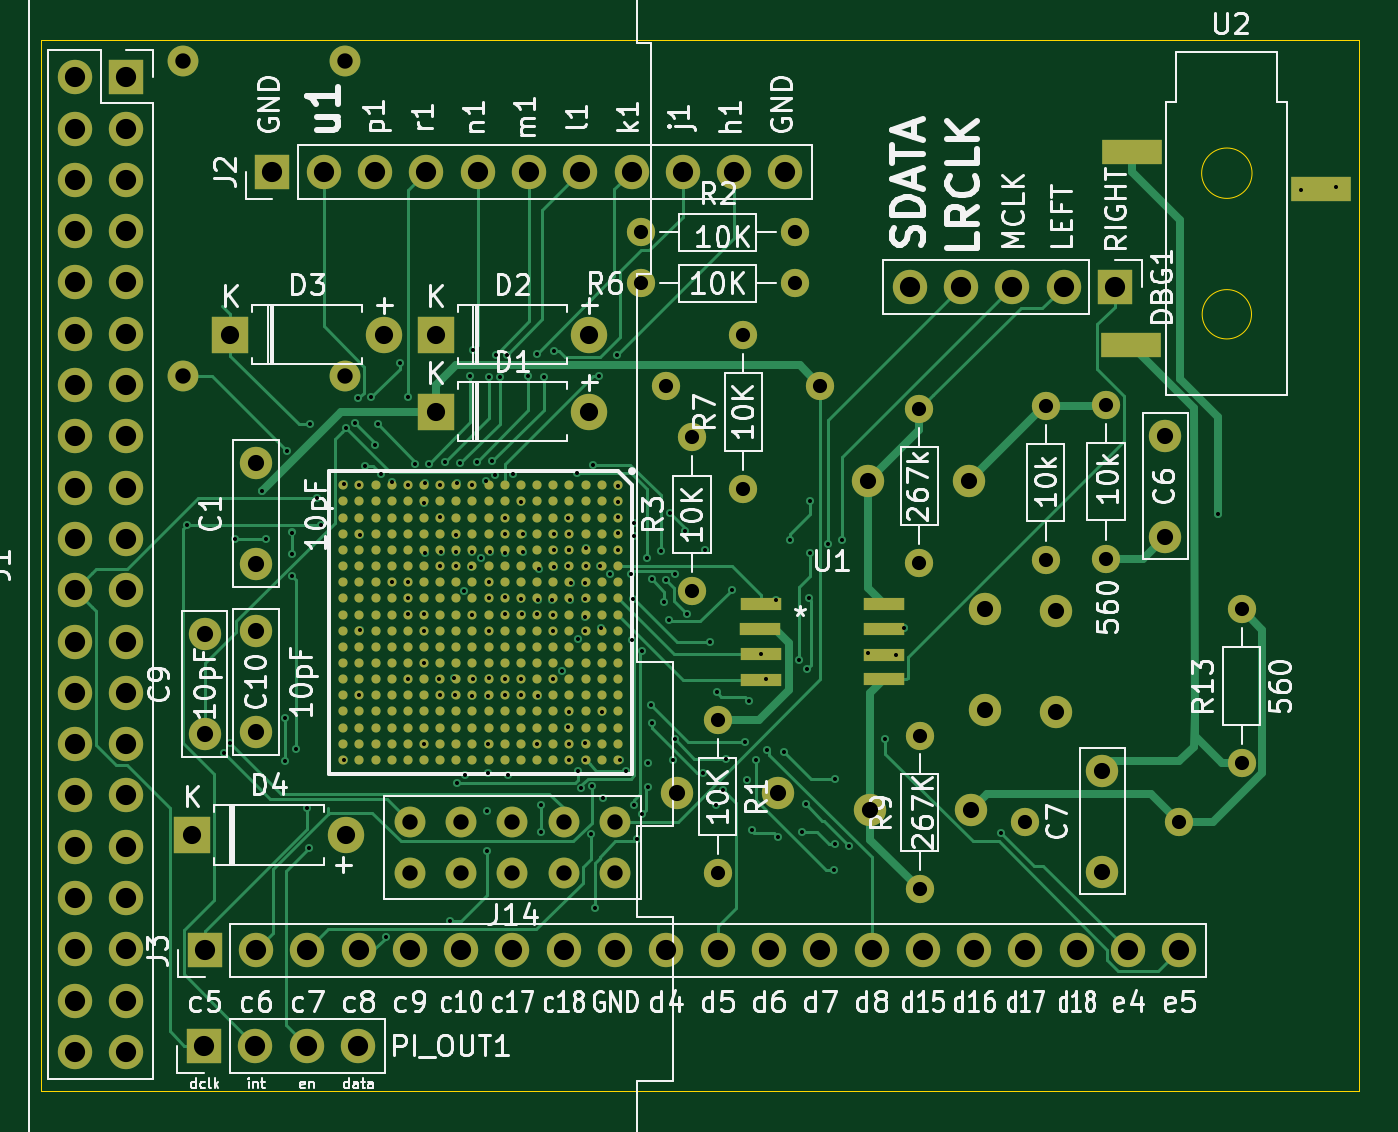
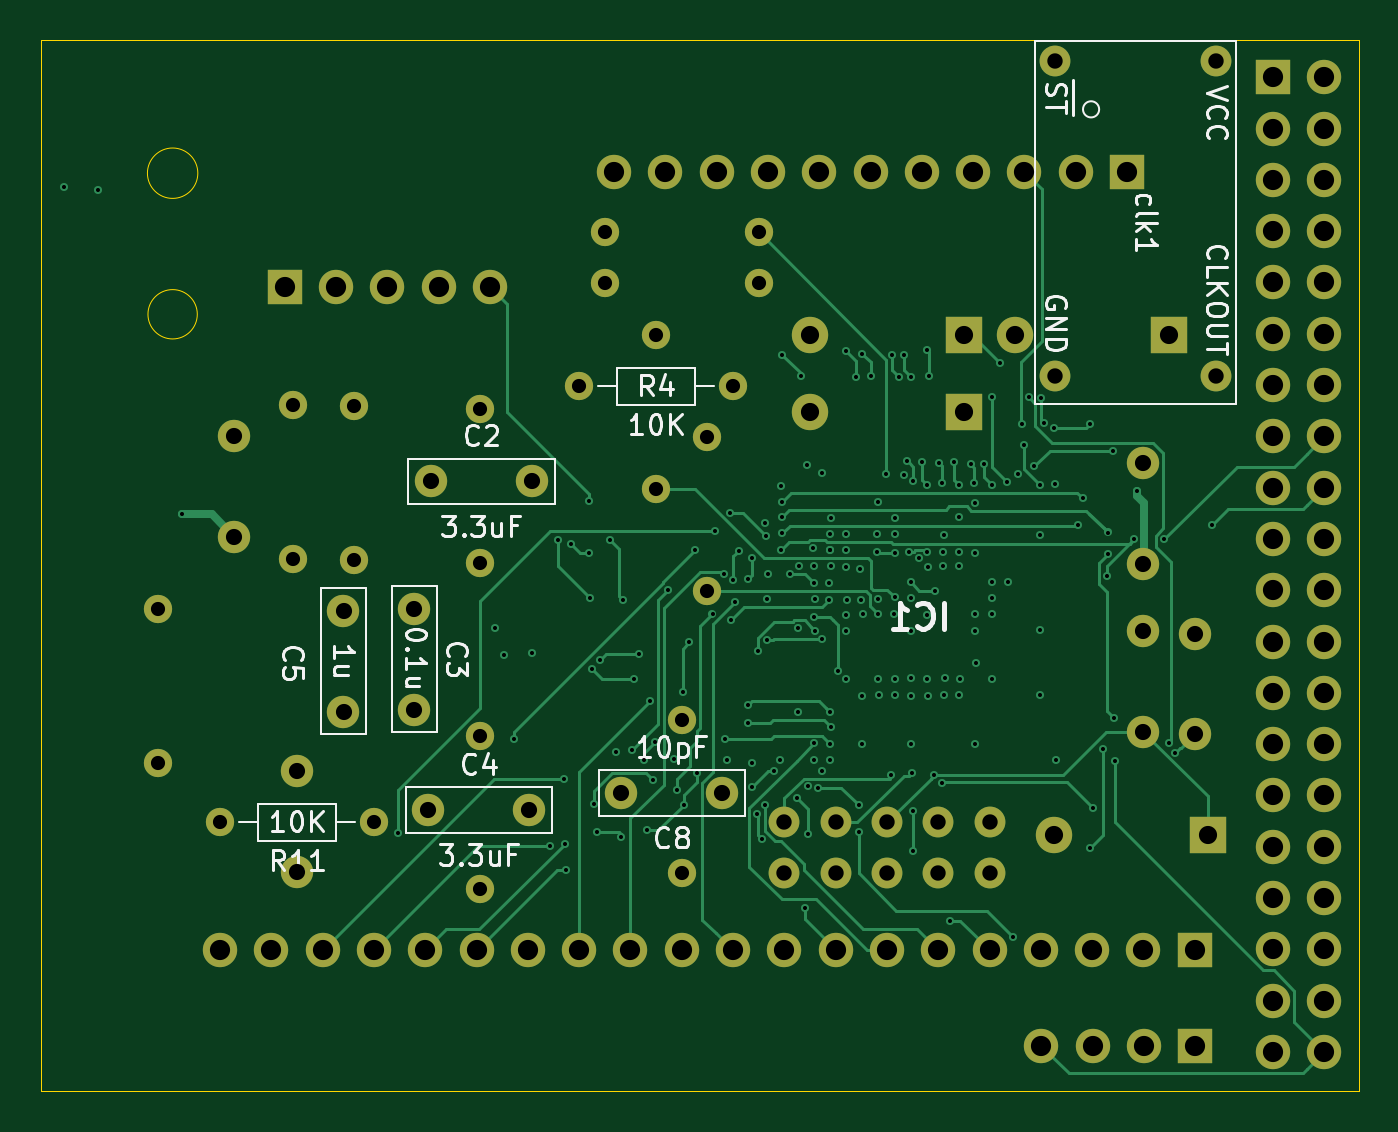
Circuit board: 13 layer files. Board 65.3 x 52.1 mm.
- bottom_copper: Audio_Dac_I2S-B_Cu.gbr (33218 bytes)
- bottom_mask: Audio_Dac_I2S-B_Mask.gbr (5129 bytes)
- paste: Audio_Dac_I2S-B_Paste.gbr (479 bytes)
- bottom_silk: Audio_Dac_I2S-B_SilkS.gbr (19630 bytes)
- outline: Audio_Dac_I2S-Edge_Cuts.gbr (857 bytes)
- top_copper: Audio_Dac_I2S-F_Cu.gbr (54462 bytes)
- top_mask: Audio_Dac_I2S-F_Mask.gbr (13646 bytes)
- paste: Audio_Dac_I2S-F_Paste.gbr (8996 bytes)
- top_silk: Audio_Dac_I2S-F_SilkS.gbr (72560 bytes)
- inner_copper: Audio_Dac_I2S-In1_Cu.gbr (297652 bytes)
- inner_copper: Audio_Dac_I2S-In2_Cu.gbr (295145 bytes)
- drill: Audio_Dac_I2S-NPTH.drl (303 bytes)
- drill: Audio_Dac_I2S-PTH.drl (6043 bytes)

=== bottom_copper: Audio_Dac_I2S-B_Cu.gbr (33218 bytes, source omitted) ===
=== bottom_mask: Audio_Dac_I2S-B_Mask.gbr ===
%TF.GenerationSoftware,KiCad,Pcbnew,5.1.5+dfsg1-2build2*%
%TF.CreationDate,2021-11-19T00:53:45-06:00*%
%TF.ProjectId,Audio_Dac_I2S,41756469-6f5f-4446-9163-5f4932532e6b,rev?*%
%TF.SameCoordinates,Original*%
%TF.FileFunction,Soldermask,Bot*%
%TF.FilePolarity,Negative*%
%FSLAX46Y46*%
G04 Gerber Fmt 4.6, Leading zero omitted, Abs format (unit mm)*
G04 Created by KiCad (PCBNEW 5.1.5+dfsg1-2build2) date 2021-11-19 00:53:45*
%MOMM*%
%LPD*%
G04 APERTURE LIST*
%ADD10O,1.700000X1.700000*%
%ADD11R,1.700000X1.700000*%
%ADD12O,1.400000X1.400000*%
%ADD13C,1.400000*%
%ADD14C,1.524000*%
%ADD15O,1.800000X1.800000*%
%ADD16R,1.800000X1.800000*%
%ADD17C,1.600000*%
G04 APERTURE END LIST*
D10*
%TO.C,PI_OUT1*%
X195554600Y-92349320D03*
X193014600Y-92349320D03*
X190474600Y-92349320D03*
D11*
X187934600Y-92349320D03*
%TD*%
D10*
%TO.C,J2*%
X216715340Y-49072800D03*
X214175340Y-49072800D03*
X211635340Y-49072800D03*
X209095340Y-49072800D03*
X206555340Y-49072800D03*
X204015340Y-49072800D03*
X201475340Y-49072800D03*
X198935340Y-49072800D03*
X196395340Y-49072800D03*
X193855340Y-49072800D03*
D11*
X191315340Y-49072800D03*
%TD*%
D10*
%TO.C,DBG1*%
X222862140Y-54772560D03*
X225402140Y-54772560D03*
X227942140Y-54772560D03*
X230482140Y-54772560D03*
D11*
X233022140Y-54772560D03*
%TD*%
D12*
%TO.C,R13*%
X239306000Y-70739000D03*
D13*
X239306000Y-78359000D03*
%TD*%
D12*
%TO.C,10k*%
X232590000Y-60610000D03*
D13*
X232590000Y-68230000D03*
%TD*%
D12*
%TO.C,R11*%
X236220000Y-81280000D03*
D13*
X228600000Y-81280000D03*
%TD*%
D12*
%TO.C,10k*%
X229600000Y-68280000D03*
D13*
X229600000Y-60660000D03*
%TD*%
D12*
%TO.C,R9*%
X223370000Y-76990000D03*
D13*
X223370000Y-84610000D03*
%TD*%
D12*
%TO.C,267k*%
X223340000Y-60840000D03*
D13*
X223340000Y-68460000D03*
%TD*%
D12*
%TO.C,R7*%
X214630000Y-57150000D03*
D13*
X214630000Y-64770000D03*
%TD*%
D12*
%TO.C,R6*%
X217170000Y-54610000D03*
D13*
X209550000Y-54610000D03*
%TD*%
D12*
%TO.C,R4*%
X210820000Y-59690000D03*
D13*
X218440000Y-59690000D03*
%TD*%
D12*
%TO.C,R3*%
X212090000Y-62230000D03*
D13*
X212090000Y-69850000D03*
%TD*%
D12*
%TO.C,R2*%
X217170000Y-52070000D03*
D13*
X209550000Y-52070000D03*
%TD*%
D12*
%TO.C,R1*%
X213360000Y-83820000D03*
D13*
X213360000Y-76200000D03*
%TD*%
D14*
%TO.C,J14*%
X198120000Y-83820000D03*
X198120000Y-81280000D03*
X200660000Y-83820000D03*
X200660000Y-81280000D03*
X203200000Y-83820000D03*
X203200000Y-81280000D03*
X205740000Y-83820000D03*
X205740000Y-81280000D03*
X208280000Y-83820000D03*
X208280000Y-81280000D03*
%TD*%
D10*
%TO.C,J3*%
X236220000Y-87630000D03*
X233680000Y-87630000D03*
X231140000Y-87630000D03*
X228600000Y-87630000D03*
X226060000Y-87630000D03*
X223520000Y-87630000D03*
X220980000Y-87630000D03*
X218440000Y-87630000D03*
X215900000Y-87630000D03*
X213360000Y-87630000D03*
X210820000Y-87630000D03*
X208280000Y-87630000D03*
X205740000Y-87630000D03*
X203200000Y-87630000D03*
X200660000Y-87630000D03*
X198120000Y-87630000D03*
X195580000Y-87630000D03*
X193040000Y-87630000D03*
X190500000Y-87630000D03*
D11*
X187960000Y-87630000D03*
%TD*%
D10*
%TO.C,J1*%
X181540000Y-92660000D03*
X184080000Y-92660000D03*
X181540000Y-74880000D03*
X184080000Y-74880000D03*
X181540000Y-69800000D03*
X184080000Y-69800000D03*
X181540000Y-79960000D03*
X184080000Y-79960000D03*
X181540000Y-52020000D03*
X184080000Y-52020000D03*
X181540000Y-82500000D03*
X184080000Y-82500000D03*
X181540000Y-64720000D03*
X184080000Y-64720000D03*
X181540000Y-87580000D03*
X184080000Y-87580000D03*
X181540000Y-85040000D03*
X184080000Y-85040000D03*
X181540000Y-90120000D03*
X184080000Y-90120000D03*
X181540000Y-67260000D03*
X184080000Y-67260000D03*
X181540000Y-54560000D03*
X184080000Y-54560000D03*
X181540000Y-59640000D03*
X184080000Y-59640000D03*
X181540000Y-77420000D03*
X184080000Y-77420000D03*
X181540000Y-57100000D03*
X184080000Y-57100000D03*
X181540000Y-72340000D03*
X184080000Y-72340000D03*
D11*
X184080000Y-44400000D03*
D10*
X181540000Y-44400000D03*
X184080000Y-49480000D03*
X181540000Y-46940000D03*
X181540000Y-62180000D03*
X184080000Y-62180000D03*
X184080000Y-46940000D03*
X181540000Y-49480000D03*
%TD*%
D15*
%TO.C,D4*%
X194945000Y-81915000D03*
D16*
X187325000Y-81915000D03*
%TD*%
%TO.C,D3*%
X189230000Y-57150000D03*
D15*
X196850000Y-57150000D03*
%TD*%
%TO.C,D2*%
X207010000Y-57150000D03*
D16*
X199390000Y-57150000D03*
%TD*%
D15*
%TO.C,D1*%
X207010000Y-60960000D03*
D16*
X199390000Y-60960000D03*
%TD*%
D14*
%TO.C,clk1*%
X186894200Y-43587080D03*
X186894200Y-59187080D03*
X194894200Y-59187080D03*
X194894200Y-43587080D03*
%TD*%
D17*
%TO.C,C10*%
X190500000Y-71835000D03*
X190500000Y-76835000D03*
%TD*%
%TO.C,C9*%
X187960000Y-71940000D03*
X187960000Y-76940000D03*
%TD*%
%TO.C,C8*%
X216353400Y-79832200D03*
X211353400Y-79832200D03*
%TD*%
%TO.C,C7*%
X232410000Y-78740000D03*
X232410000Y-83740000D03*
%TD*%
%TO.C,C6*%
X235520000Y-62150000D03*
X235520000Y-67150000D03*
%TD*%
%TO.C,C5*%
X230110000Y-75810000D03*
X230110000Y-70810000D03*
%TD*%
%TO.C,C4*%
X220910000Y-80680000D03*
X225910000Y-80680000D03*
%TD*%
%TO.C,C3*%
X226610000Y-75710000D03*
X226610000Y-70710000D03*
%TD*%
%TO.C,C2*%
X220780000Y-64410000D03*
X225780000Y-64410000D03*
%TD*%
%TO.C,C1*%
X190500000Y-63500000D03*
X190500000Y-68500000D03*
%TD*%
M02*

=== paste: Audio_Dac_I2S-B_Paste.gbr ===
%TF.GenerationSoftware,KiCad,Pcbnew,5.1.5+dfsg1-2build2*%
%TF.CreationDate,2021-11-19T00:53:45-06:00*%
%TF.ProjectId,Audio_Dac_I2S,41756469-6f5f-4446-9163-5f4932532e6b,rev?*%
%TF.SameCoordinates,Original*%
%TF.FileFunction,Paste,Bot*%
%TF.FilePolarity,Positive*%
%FSLAX46Y46*%
G04 Gerber Fmt 4.6, Leading zero omitted, Abs format (unit mm)*
G04 Created by KiCad (PCBNEW 5.1.5+dfsg1-2build2) date 2021-11-19 00:53:45*
%MOMM*%
%LPD*%
G04 APERTURE LIST*
G04 APERTURE END LIST*
M02*

=== bottom_silk: Audio_Dac_I2S-B_SilkS.gbr (19630 bytes, source omitted) ===
=== outline: Audio_Dac_I2S-Edge_Cuts.gbr ===
%TF.GenerationSoftware,KiCad,Pcbnew,5.1.5+dfsg1-2build2*%
%TF.CreationDate,2021-11-19T00:53:45-06:00*%
%TF.ProjectId,Audio_Dac_I2S,41756469-6f5f-4446-9163-5f4932532e6b,rev?*%
%TF.SameCoordinates,Original*%
%TF.FileFunction,Profile,NP*%
%FSLAX46Y46*%
G04 Gerber Fmt 4.6, Leading zero omitted, Abs format (unit mm)*
G04 Created by KiCad (PCBNEW 5.1.5+dfsg1-2build2) date 2021-11-19 00:53:45*
%MOMM*%
%LPD*%
G04 APERTURE LIST*
%TA.AperFunction,Profile*%
%ADD10C,0.050000*%
%TD*%
G04 APERTURE END LIST*
D10*
X245110000Y-94615000D02*
X245110000Y-42545000D01*
X239790947Y-56134000D02*
G75*
G03X239790947Y-56134000I-1221447J0D01*
G01*
X239817077Y-49149000D02*
G75*
G03X239817077Y-49149000I-1247577J0D01*
G01*
X179832000Y-42545000D02*
X245110000Y-42545000D01*
X179832000Y-94615000D02*
X179832000Y-42545000D01*
X245110000Y-94615000D02*
X179832000Y-94615000D01*
M02*

=== top_copper: Audio_Dac_I2S-F_Cu.gbr (54462 bytes, source omitted) ===
=== top_mask: Audio_Dac_I2S-F_Mask.gbr (13646 bytes, source omitted) ===
=== paste: Audio_Dac_I2S-F_Paste.gbr (8996 bytes, source omitted) ===
=== top_silk: Audio_Dac_I2S-F_SilkS.gbr (72560 bytes, source omitted) ===
=== inner_copper: Audio_Dac_I2S-In1_Cu.gbr (297652 bytes, source omitted) ===
=== inner_copper: Audio_Dac_I2S-In2_Cu.gbr (295145 bytes, source omitted) ===
=== drill: Audio_Dac_I2S-NPTH.drl ===
M48
; DRILL file {KiCad 5.1.5+dfsg1-2build2} date Fri 19 Nov 2021 12:53:50 AM CST
; FORMAT={-:-/ absolute / inch / decimal}
; #@! TF.CreationDate,2021-11-19T00:53:50-06:00
; #@! TF.GenerationSoftware,Kicad,Pcbnew,5.1.5+dfsg1-2build2
; #@! TF.FileFunction,NonPlated,1,4,NPTH
FMAT,2
INCH
%
G90
G05
T0
M30

=== drill: Audio_Dac_I2S-PTH.drl (6043 bytes, source omitted) ===
